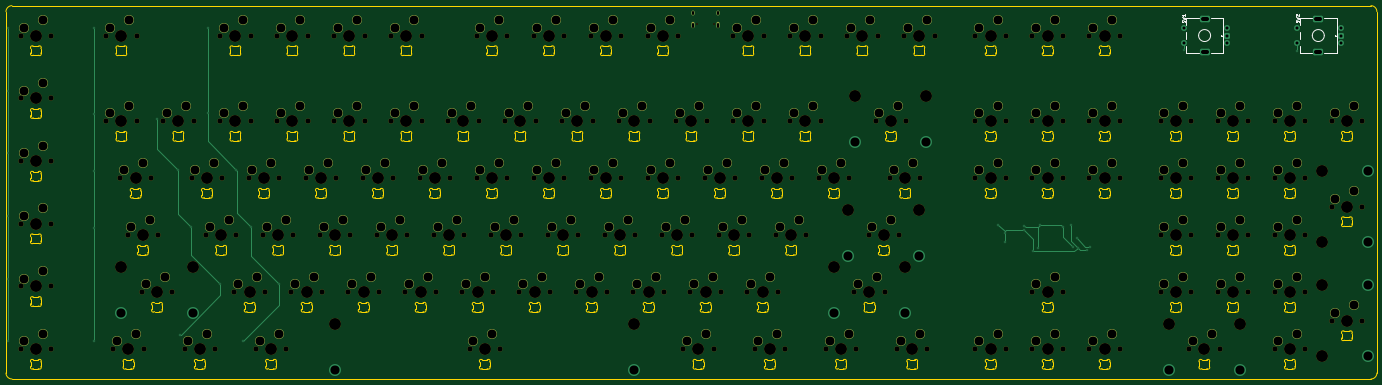
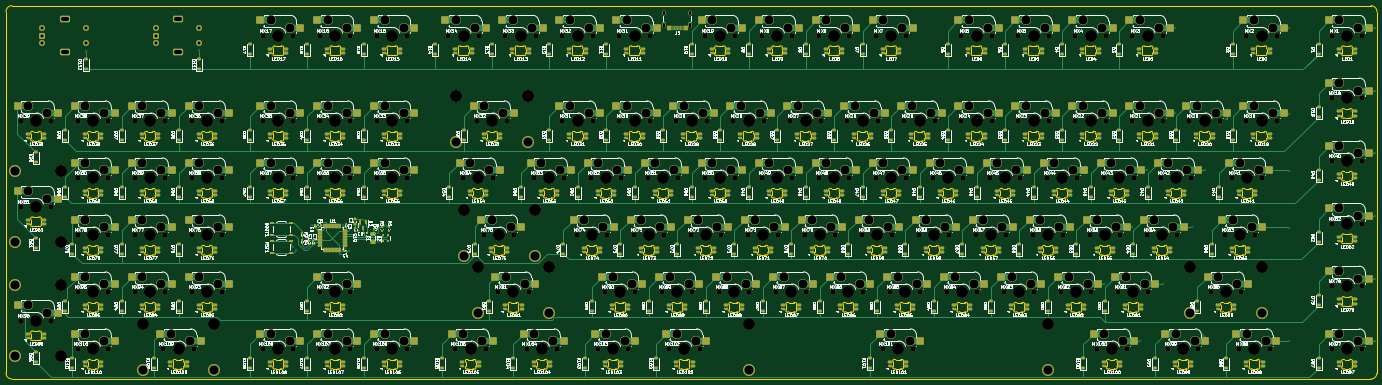
Circuit board: 11 layer files. Board 458.2 x 124.8 mm.
- bottom_copper: cryboard-B_Cu.gbr (121949 bytes)
- bottom_mask: cryboard-B_Mask.gbr (55423 bytes)
- paste: cryboard-B_Paste.gbr (36137 bytes)
- bottom_silk: cryboard-B_Silkscreen.gbr (805941 bytes)
- outline: cryboard-Edge_Cuts.gbr (129024 bytes)
- top_copper: cryboard-F_Cu.gbr (21252 bytes)
- top_mask: cryboard-F_Mask.gbr (19524 bytes)
- paste: cryboard-F_Paste.gbr (454 bytes)
- top_silk: cryboard-F_Silkscreen.gbr (5115 bytes)
- drill: cryboard-NPTH.drl (6214 bytes)
- drill: cryboard-PTH.drl (5524 bytes)

=== bottom_copper: cryboard-B_Cu.gbr (121949 bytes, source omitted) ===
=== bottom_mask: cryboard-B_Mask.gbr (55423 bytes, source omitted) ===
=== paste: cryboard-B_Paste.gbr (36137 bytes, source omitted) ===
=== bottom_silk: cryboard-B_Silkscreen.gbr (805941 bytes, source omitted) ===
=== outline: cryboard-Edge_Cuts.gbr (129024 bytes, source omitted) ===
=== top_copper: cryboard-F_Cu.gbr (21252 bytes, source omitted) ===
=== top_mask: cryboard-F_Mask.gbr (19524 bytes, source omitted) ===
=== paste: cryboard-F_Paste.gbr ===
%TF.GenerationSoftware,KiCad,Pcbnew,8.0.2*%
%TF.CreationDate,2024-05-15T22:30:45+02:00*%
%TF.ProjectId,micha_board,6d696368-615f-4626-9f61-72642e6b6963,rev?*%
%TF.SameCoordinates,Original*%
%TF.FileFunction,Paste,Top*%
%TF.FilePolarity,Positive*%
%FSLAX46Y46*%
G04 Gerber Fmt 4.6, Leading zero omitted, Abs format (unit mm)*
G04 Created by KiCad (PCBNEW 8.0.2) date 2024-05-15 22:30:45*
%MOMM*%
%LPD*%
G01*
G04 APERTURE LIST*
G04 APERTURE END LIST*
M02*

=== top_silk: cryboard-F_Silkscreen.gbr ===
%TF.GenerationSoftware,KiCad,Pcbnew,8.0.2*%
%TF.CreationDate,2024-05-15T22:30:45+02:00*%
%TF.ProjectId,micha_board,6d696368-615f-4626-9f61-72642e6b6963,rev?*%
%TF.SameCoordinates,Original*%
%TF.FileFunction,Legend,Top*%
%TF.FilePolarity,Positive*%
%FSLAX46Y46*%
G04 Gerber Fmt 4.6, Leading zero omitted, Abs format (unit mm)*
G04 Created by KiCad (PCBNEW 8.0.2) date 2024-05-15 22:30:45*
%MOMM*%
%LPD*%
G01*
G04 APERTURE LIST*
%ADD10C,0.150000*%
%ADD11C,0.120000*%
G04 APERTURE END LIST*
D10*
X460107200Y-33683332D02*
X460154819Y-33540475D01*
X460154819Y-33540475D02*
X460154819Y-33302380D01*
X460154819Y-33302380D02*
X460107200Y-33207142D01*
X460107200Y-33207142D02*
X460059580Y-33159523D01*
X460059580Y-33159523D02*
X459964342Y-33111904D01*
X459964342Y-33111904D02*
X459869104Y-33111904D01*
X459869104Y-33111904D02*
X459773866Y-33159523D01*
X459773866Y-33159523D02*
X459726247Y-33207142D01*
X459726247Y-33207142D02*
X459678628Y-33302380D01*
X459678628Y-33302380D02*
X459631009Y-33492856D01*
X459631009Y-33492856D02*
X459583390Y-33588094D01*
X459583390Y-33588094D02*
X459535771Y-33635713D01*
X459535771Y-33635713D02*
X459440533Y-33683332D01*
X459440533Y-33683332D02*
X459345295Y-33683332D01*
X459345295Y-33683332D02*
X459250057Y-33635713D01*
X459250057Y-33635713D02*
X459202438Y-33588094D01*
X459202438Y-33588094D02*
X459154819Y-33492856D01*
X459154819Y-33492856D02*
X459154819Y-33254761D01*
X459154819Y-33254761D02*
X459202438Y-33111904D01*
X459154819Y-32778570D02*
X460154819Y-32540475D01*
X460154819Y-32540475D02*
X459440533Y-32349999D01*
X459440533Y-32349999D02*
X460154819Y-32159523D01*
X460154819Y-32159523D02*
X459154819Y-31921428D01*
X459250057Y-31588094D02*
X459202438Y-31540475D01*
X459202438Y-31540475D02*
X459154819Y-31445237D01*
X459154819Y-31445237D02*
X459154819Y-31207142D01*
X459154819Y-31207142D02*
X459202438Y-31111904D01*
X459202438Y-31111904D02*
X459250057Y-31064285D01*
X459250057Y-31064285D02*
X459345295Y-31016666D01*
X459345295Y-31016666D02*
X459440533Y-31016666D01*
X459440533Y-31016666D02*
X459583390Y-31064285D01*
X459583390Y-31064285D02*
X460154819Y-31635713D01*
X460154819Y-31635713D02*
X460154819Y-31016666D01*
X422107200Y-33683332D02*
X422154819Y-33540475D01*
X422154819Y-33540475D02*
X422154819Y-33302380D01*
X422154819Y-33302380D02*
X422107200Y-33207142D01*
X422107200Y-33207142D02*
X422059580Y-33159523D01*
X422059580Y-33159523D02*
X421964342Y-33111904D01*
X421964342Y-33111904D02*
X421869104Y-33111904D01*
X421869104Y-33111904D02*
X421773866Y-33159523D01*
X421773866Y-33159523D02*
X421726247Y-33207142D01*
X421726247Y-33207142D02*
X421678628Y-33302380D01*
X421678628Y-33302380D02*
X421631009Y-33492856D01*
X421631009Y-33492856D02*
X421583390Y-33588094D01*
X421583390Y-33588094D02*
X421535771Y-33635713D01*
X421535771Y-33635713D02*
X421440533Y-33683332D01*
X421440533Y-33683332D02*
X421345295Y-33683332D01*
X421345295Y-33683332D02*
X421250057Y-33635713D01*
X421250057Y-33635713D02*
X421202438Y-33588094D01*
X421202438Y-33588094D02*
X421154819Y-33492856D01*
X421154819Y-33492856D02*
X421154819Y-33254761D01*
X421154819Y-33254761D02*
X421202438Y-33111904D01*
X421154819Y-32778570D02*
X422154819Y-32540475D01*
X422154819Y-32540475D02*
X421440533Y-32349999D01*
X421440533Y-32349999D02*
X422154819Y-32159523D01*
X422154819Y-32159523D02*
X421154819Y-31921428D01*
X422154819Y-31016666D02*
X422154819Y-31588094D01*
X422154819Y-31302380D02*
X421154819Y-31302380D01*
X421154819Y-31302380D02*
X421297676Y-31397618D01*
X421297676Y-31397618D02*
X421392914Y-31492856D01*
X421392914Y-31492856D02*
X421440533Y-31588094D01*
D11*
%TO.C,SW2*%
X460600000Y-44000000D02*
X460600000Y-41600000D01*
X464700000Y-44000000D02*
X460600000Y-44000000D01*
X468700000Y-44000000D02*
X472800000Y-44000000D01*
X472800000Y-44000000D02*
X472800000Y-32200000D01*
X460600000Y-39400000D02*
X460600000Y-36800000D01*
X460600000Y-34600000D02*
X460600000Y-32200000D01*
X460600000Y-32200000D02*
X464700000Y-32200000D01*
X468700000Y-32200000D02*
X472800000Y-32200000D01*
X468700000Y-38100000D02*
G75*
G02*
X464700000Y-38100000I-2000000J0D01*
G01*
X464700000Y-38100000D02*
G75*
G02*
X468700000Y-38100000I2000000J0D01*
G01*
X472598108Y-38100000D02*
X472268108Y-38340000D01*
X472268108Y-37860000D01*
X472598108Y-38100000D01*
G36*
X472598108Y-38100000D02*
G01*
X472268108Y-38340000D01*
X472268108Y-37860000D01*
X472598108Y-38100000D01*
G37*
%TO.C,SW1*%
X422600000Y-44000000D02*
X422600000Y-41600000D01*
X426700000Y-44000000D02*
X422600000Y-44000000D01*
X430700000Y-44000000D02*
X434800000Y-44000000D01*
X434800000Y-44000000D02*
X434800000Y-32200000D01*
X422600000Y-39400000D02*
X422600000Y-36800000D01*
X422600000Y-34600000D02*
X422600000Y-32200000D01*
X422600000Y-32200000D02*
X426700000Y-32200000D01*
X430700000Y-32200000D02*
X434800000Y-32200000D01*
X430700000Y-38100000D02*
G75*
G02*
X426700000Y-38100000I-2000000J0D01*
G01*
X426700000Y-38100000D02*
G75*
G02*
X430700000Y-38100000I2000000J0D01*
G01*
X434598108Y-38100000D02*
X434268108Y-38340000D01*
X434268108Y-37860000D01*
X434598108Y-38100000D01*
G36*
X434598108Y-38100000D02*
G01*
X434268108Y-38340000D01*
X434268108Y-37860000D01*
X434598108Y-38100000D01*
G37*
%TD*%
M02*

=== drill: cryboard-NPTH.drl (6214 bytes, source omitted) ===
=== drill: cryboard-PTH.drl ===
M48
; DRILL file {KiCad 8.0.2} date 2024-05-15T22:32:35+0200
; FORMAT={-:-/ absolute / metric / decimal}
; #@! TF.CreationDate,2024-05-15T22:32:35+02:00
; #@! TF.GenerationSoftware,Kicad,Pcbnew,8.0.2
; #@! TF.FileFunction,Plated,1,2,PTH
FMAT,2
METRIC
; #@! TA.AperFunction,Plated,PTH,ViaDrill
T1C0.400
; #@! TA.AperFunction,Plated,PTH,ComponentDrill
T2C0.600
; #@! TA.AperFunction,Plated,PTH,ComponentDrill
T3C1.000
; #@! TA.AperFunction,Plated,PTH,ComponentDrill
T4C1.500
; #@! TA.AperFunction,Plated,PTH,ComponentDrill
T5C3.000
; #@! TA.AperFunction,Plated,PTH,ComponentDrill
T6C3.048
%
G90
G05
T1
X28.9Y-35.5
X28.9Y-56.5
X28.9Y-77.5
X28.9Y-98.5
X28.9Y-119.3
X28.9Y-140.3
X57.5Y-35.5
X57.5Y-64.3
X57.5Y-83.3
X57.5Y-102.3
X57.5Y-140.3
X78.5Y-66.1
X85.7Y-83.1
X86.3Y-138.1
X89.9Y-102.1
X95.5Y-64.1
X95.7Y-35.5
X99.7Y-121.3
X105.1Y-83.1
X107.3Y-140.3
X109.9Y-102.1
X119.3Y-121.1
X359.494Y-101.25
X361.994Y-104.0
X361.994Y-107.25
X368.244Y-103.0
X368.494Y-101.75
X371.494Y-110.25
X372.994Y-109.25
X373.744Y-101.5
X381.494Y-102.25
X383.994Y-101.25
X384.73Y-108.763
X385.944Y-105.8
X386.23Y-109.013
X389.494Y-109.75
X390.494Y-108.75
X421.7Y-42.9
X459.7Y-43.1
T3
X421.7Y-35.6
X421.7Y-40.6
X436.2Y-35.6
X436.2Y-38.1
X436.2Y-40.6
X459.7Y-35.6
X459.7Y-40.6
X474.2Y-35.6
X474.2Y-38.1
X474.2Y-40.6
T5
X34.29Y-35.56
X34.29Y-56.515
X34.29Y-77.47
X34.29Y-98.425
X34.29Y-119.38
X34.29Y-140.335
X40.64Y-33.02
X40.64Y-53.975
X40.64Y-74.93
X40.64Y-95.885
X40.64Y-116.84
X40.64Y-137.795
X62.865Y-35.56
X62.865Y-64.135
X65.246Y-140.335
X67.627Y-83.185
X69.215Y-33.02
X69.215Y-61.595
X70.009Y-102.235
X71.596Y-137.795
X73.977Y-80.645
X74.771Y-121.285
X76.359Y-99.695
X81.121Y-118.745
X81.915Y-64.135
X88.265Y-61.595
X89.059Y-140.335
X91.44Y-83.185
X95.409Y-137.795
X96.203Y-102.235
X97.79Y-80.645
X100.965Y-35.56
X100.965Y-64.135
X102.552Y-99.695
X105.727Y-121.285
X107.315Y-33.02
X107.315Y-61.595
X110.49Y-83.185
X112.078Y-118.745
X112.871Y-140.335
X115.252Y-102.235
X116.84Y-80.645
X119.221Y-137.795
X120.015Y-35.56
X120.015Y-64.135
X121.602Y-99.695
X124.777Y-121.285
X126.365Y-33.02
X126.365Y-61.595
X129.54Y-83.185
X131.127Y-118.745
X134.302Y-102.235
X135.89Y-80.645
X139.065Y-35.56
X139.065Y-64.135
X140.653Y-99.695
X143.827Y-121.285
X145.415Y-33.02
X145.415Y-61.595
X148.59Y-83.185
X150.177Y-118.745
X153.352Y-102.235
X154.94Y-80.645
X158.115Y-35.56
X158.115Y-64.135
X159.702Y-99.695
X162.877Y-121.285
X164.465Y-33.02
X164.465Y-61.595
X167.64Y-83.185
X169.227Y-118.745
X172.403Y-102.235
X173.99Y-80.645
X177.165Y-64.135
X178.752Y-99.695
X181.927Y-121.285
X183.515Y-61.595
X184.309Y-140.335
X186.69Y-35.56
X186.69Y-83.185
X188.278Y-118.745
X190.659Y-137.795
X191.452Y-102.235
X193.04Y-33.02
X193.04Y-80.645
X196.215Y-64.135
X197.802Y-99.695
X200.977Y-121.285
X202.565Y-61.595
X205.74Y-35.56
X205.74Y-83.185
X207.327Y-118.745
X210.502Y-102.235
X212.09Y-33.02
X212.09Y-80.645
X215.265Y-64.135
X216.852Y-99.695
X220.028Y-121.285
X221.615Y-61.595
X224.79Y-35.56
X224.79Y-83.185
X226.377Y-118.745
X229.552Y-102.235
X231.14Y-33.02
X231.14Y-80.645
X234.315Y-64.135
X235.903Y-99.695
X239.077Y-121.285
X240.665Y-61.595
X243.84Y-35.56
X243.84Y-83.185
X245.427Y-118.745
X248.602Y-102.235
X250.19Y-33.02
X250.19Y-80.645
X253.365Y-64.135
X254.952Y-99.695
X255.746Y-140.335
X258.127Y-121.285
X259.715Y-61.595
X262.096Y-137.795
X262.89Y-83.185
X264.477Y-118.745
X267.652Y-102.235
X269.24Y-80.645
X272.415Y-35.56
X272.415Y-64.135
X274.002Y-99.695
X277.178Y-121.285
X278.765Y-33.02
X278.765Y-61.595
X279.559Y-140.335
X281.94Y-83.185
X283.527Y-118.745
X285.909Y-137.795
X286.702Y-102.235
X288.29Y-80.645
X291.465Y-35.56
X291.465Y-64.135
X293.053Y-99.695
X297.815Y-33.02
X297.815Y-61.595
X300.99Y-83.185
X303.371Y-140.335
X307.34Y-80.645
X309.721Y-137.795
X310.515Y-35.56
X312.896Y-121.285
X316.865Y-33.02
X317.659Y-102.235
X319.246Y-118.745
X320.04Y-64.135
X324.009Y-99.695
X324.803Y-83.185
X326.39Y-61.595
X327.184Y-140.335
X329.565Y-35.56
X331.152Y-80.645
X333.534Y-137.795
X335.915Y-33.02
X353.377Y-35.56
X353.377Y-64.135
X353.377Y-83.185
X353.377Y-140.335
X359.727Y-33.02
X359.727Y-61.595
X359.727Y-80.645
X359.727Y-137.795
X372.428Y-35.56
X372.428Y-64.135
X372.428Y-83.185
X372.428Y-121.285
X372.428Y-140.335
X378.777Y-33.02
X378.777Y-61.595
X378.777Y-80.645
X378.777Y-118.745
X378.777Y-137.795
X391.477Y-35.56
X391.477Y-64.135
X391.477Y-83.185
X391.477Y-140.335
X397.827Y-33.02
X397.827Y-61.595
X397.827Y-80.645
X397.827Y-137.795
X415.29Y-64.135
X415.29Y-83.185
X415.29Y-102.235
X415.29Y-121.285
X421.64Y-61.595
X421.64Y-80.645
X421.64Y-99.695
X421.64Y-118.745
X424.815Y-140.335
X431.165Y-137.795
X434.34Y-64.135
X434.34Y-83.185
X434.34Y-102.235
X434.34Y-121.285
X440.69Y-61.595
X440.69Y-80.645
X440.69Y-99.695
X440.69Y-118.745
X453.39Y-64.135
X453.39Y-83.185
X453.39Y-102.235
X453.39Y-121.285
X453.39Y-140.335
X459.74Y-61.595
X459.74Y-80.645
X459.74Y-99.695
X459.74Y-118.745
X459.74Y-137.795
X472.44Y-64.135
X472.44Y-92.71
X472.44Y-130.81
X478.79Y-61.595
X478.79Y-90.17
X478.79Y-128.27
T6
X66.675Y-130.81
X90.487Y-130.81
X138.112Y-149.86
X238.125Y-149.86
X304.8Y-130.731
X309.562Y-111.76
X311.944Y-73.66
X328.613Y-130.731
X333.375Y-111.76
X335.756Y-73.66
X416.719Y-149.86
X440.531Y-149.86
X483.235Y-83.344
X483.235Y-107.156
X483.235Y-121.444
X483.235Y-145.256
T2
X257.58Y-30.15G85X257.58Y-30.75
G05
X257.58Y-34.08G85X257.58Y-35.18
G05
X266.22Y-30.15G85X266.22Y-30.75
G05
X266.22Y-34.08G85X266.22Y-35.18
G05
T4
X429.35Y-32.5G85X428.05Y-32.5
G05
X429.35Y-43.7G85X428.05Y-43.7
G05
X467.35Y-32.5G85X466.05Y-32.5
G05
X467.35Y-43.7G85X466.05Y-43.7
G05
M30

